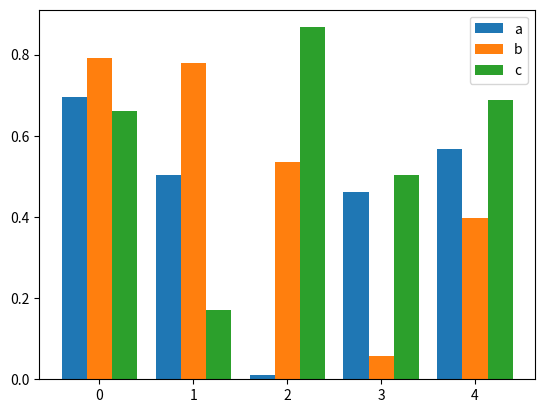

The script that saved this image:
import numpy as np
import matplotlib.pyplot as plt
size = 5
a = np.random.random(size)
b = np.random.random(size)
c = np.random.random(size)
x = np.arange(size)

total_width, n = 0.8, 3     
width = total_width / n

# redraw the coordinates of x
x = x - (total_width - width) / 2

# here is the offset
plt.bar(x, a,  width=width, label='a')
plt.bar(x + width, b, width=width, label='b')
plt.bar(x + 2 * width, c, width=width, label='c')
plt.legend()
plt.show()
